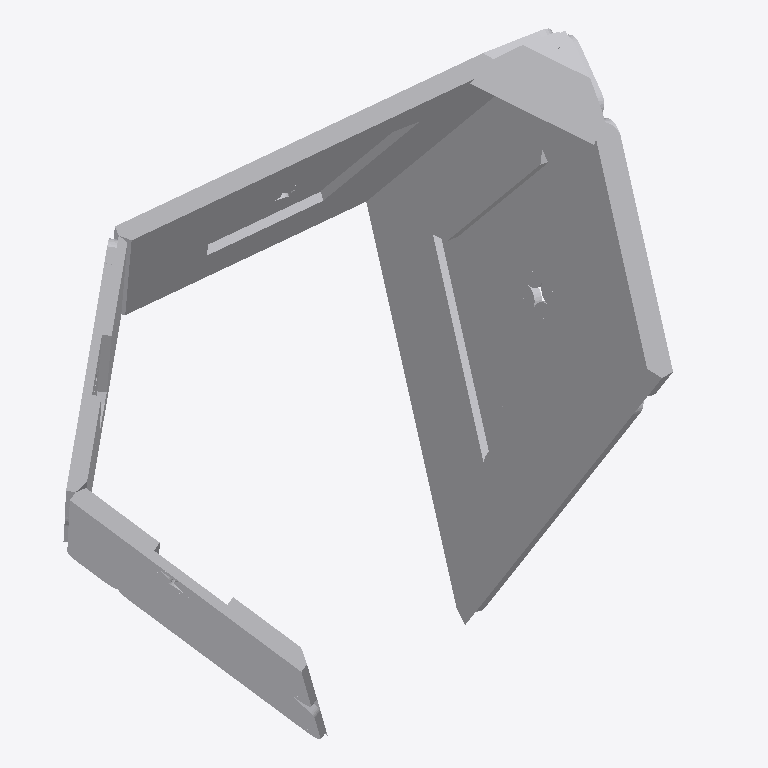
Plan cut of the same IFC building model at storey 'Default Building Storey' (level 0.00 m, cut at 1.40 m), seen from above with north up, elements coloured by IFC class (only those large enough to see are counted): 32 other elements (light grey). Cut surfaces are drawn darker.
Extent 2.9 m × 3.2 m × 2.5 m (x, y, z). Storeys (1): Default Building Storey at 0.00 m. Elements (41): 41 IfcBuildingElementProxy.

HEADER;
FILE_DESCRIPTION(('ViewDefinition [CoordinationView_V2.0]'),'2;1');
FILE_NAME('X:\\Desktop\\B-07.ifc','2022-08-22T12:10:44',(''),('',''),'','TopSolid 7.15.400.205','');
FILE_SCHEMA(('IFC4'));
ENDSEC;
DATA;
#1=IFCPROJECT('2ieaDQkj92XBk7xDXjr_Gq',#2,'PAVILLON',$,$,$,$,(#4),#27);
#28=IFCSITE('2TorC68AL97gz5HD0dAzDJ',#2,'Default Site',$,$,#29,$,$,.ELEMENT.,$,$,$,$,$);
#32=IFCBUILDING('3DuXGIiff1Z8weF1RFiaYF',#2,'Default Building',$,$,#33,$,$,.ELEMENT.,$,$,$);
#39=IFCBUILDINGSTOREY('1bGbt$EeL9KgSThbLGjTZX',#2,'Default Building Storey',$,$,#40,$,$,.ELEMENT.,$);
#833=IFCBUILDINGELEMENTPROXY('1TP07dvBXC7vMzuEczvutj',#2,'POUTRE = C2 - P4','',$,#834,#839,$,$);
#548=IFCBUILDINGELEMENTPROXY('2PRHXN2HL9Gg2so$Jxl306',#2,'POUTRE = C2 - P1','',$,#549,#554,$,$);
#643=IFCBUILDINGELEMENTPROXY('253gJ8Tf19K9juJEJibv_B',#2,'POUTRE = C2 - P2','',$,#644,#649,$,$);
#8666=IFCBUILDINGELEMENTPROXY('09JfJx8cbAmBAxw1rfxLAD',#2,'MULTI PANNEAU - M2 - A2','PAN M2 - A2',$,#8667,#8672,$,$);
#738=IFCBUILDINGELEMENTPROXY('1jq77rkDvDFwmxfx847GD_',#2,'POUTRE = C2 - P3','',$,#739,#744,$,$);
#9932=IFCBUILDINGELEMENTPROXY('0OWje0ASjDCR5xFUTHrCPq',#2,'MULTI PANNEAU - M2 - B1','PAN M2 - B1',$,#9933,#9938,$,$);
#3554=IFCBUILDINGELEMENTPROXY('3Hc1nh2zX9PPQnPvkeDvjP',#2,'MULTI PANNEAU - M1 - A2','PAN M1 - A2',$,#3555,#3560,$,$);
#11203=IFCBUILDINGELEMENTPROXY('3t_QTCXKzE7veMTHuVCEC9',#2,'MULTI PANNEAU - M2 - B2','PAN M2 - B2',$,#11204,#11209,$,$);
#1053=IFCBUILDINGELEMENTPROXY('0zdlOP5qz6Og1KoTxCjXVF',#2,'POUTRE = C3 - P2','',$,#1054,#1059,$,$);
#1148=IFCBUILDINGELEMENTPROXY('3tAKATeqTCe8eoV33IYpQs',#2,'POUTRE = C3 - P3','',$,#1149,#1154,$,$);
#7395=IFCBUILDINGELEMENTPROXY('34oD9K8uP5HvLcmvSOpZ2f',#2,'MULTI PANNEAU - M2 - A1','PAN M2 - A1',$,#7396,#7401,$,$);
#1243=IFCBUILDINGELEMENTPROXY('0QbLMSQ7z67v6vVJbR$nwf',#2,'POUTRE = C3 - P4','',$,#1244,#1249,$,$);
#2271=IFCBUILDINGELEMENTPROXY('2cmnLj5L95w8uH9Z6l19T7',#2,'MULTI PANNEAU - M1 - A1','PAN M1 - A1',$,#2272,#2277,$,$);
#958=IFCBUILDINGELEMENTPROXY('2dUpZajpn3qfcpWj5pOD2T',#2,'POUTRE = C3 - P1','',$,#959,#964,$,$);
#15085=IFCBUILDINGELEMENTPROXY('3qzu3oG2H0cBtcHtMLSsMF',#2,'MULTI PANNEAU - M3 - B1','PAN M3 - B1',$,#15086,#15091,$,$);
#6104=IFCBUILDINGELEMENTPROXY('3uCI23IxbC7f2o9Ovlj$Bq',#2,'MULTI PANNEAU - M1 - B2','PAN M1 - B2',$,#6105,#6110,$,$);
#22798=IFCBUILDINGELEMENTPROXY('3BXFgfC7v53gsTwefK7HzN',#2,'MULTI PANNEAU - M5 - A1','PAN M5 - A1',$,#22799,#22804,$,$);
#16351=IFCBUILDINGELEMENTPROXY('1vXcti$wH6MfMfzQs74SWg',#2,'MULTI PANNEAU - M3 - B2','PAN M3 - B2',$,#16352,#16357,$,$);
#1872=IFCBUILDINGELEMENTPROXY('0pZEp4NoL9hfV6dxsSgcyk',#2,'POUTRE = C5 - P2','',$,#1873,#1878,$,$);
#1653=IFCBUILDINGELEMENTPROXY('2$S6UBkkTBnAL3qK5L1W3K',#2,'POUTRE = C4 - P4','',$,#1654,#1659,$,$);
#1967=IFCBUILDINGELEMENTPROXY('0z3frTB519vRytBR$KcN5N',#2,'POUTRE = C5 - P3','',$,#1968,#1973,$,$);
#1463=IFCBUILDINGELEMENTPROXY('3IfNE$0kr8sv0zNAgtbvoN',#2,'POUTRE = C4 - P2','',$,#1464,#1469,$,$);
#21502=IFCBUILDINGELEMENTPROXY('0KW_QGw6fClePwZT_EO$2v',#2,'MULTI PANNEAU - M4 - B2','PAN M4 - B2',$,#21503,#21508,$,$);
#20231=IFCBUILDINGELEMENTPROXY('00025$_8r84A1PiGx9LvxX',#2,'MULTI PANNEAU - M4 - B1','PAN M4 - B1',$,#20232,#20237,$,$);
#423=IFCBUILDINGELEMENTPROXY('1rX31Taqb3kh1lEFbttPea',#2,'POUTRE = C1 - P4','',$,#424,#429,$,$);
#233=IFCBUILDINGELEMENTPROXY('0cPwVcsnv0TvELecHcMucE',#2,'POUTRE = C1 - P2','',$,#234,#239,$,$);
#13814=IFCBUILDINGELEMENTPROXY('3KTI$cJL57J9H586Bh4goH',#2,'MULTI PANNEAU - M3 - A2','PAN M3 - A2',$,#13815,#13820,$,$);
#12535=IFCBUILDINGELEMENTPROXY('2k1nBbub55cP6vw5M2qvo8',#2,'MULTI PANNEAU - M3 - A1','PAN M3 - A1',$,#12536,#12541,$,$);
#4833=IFCBUILDINGELEMENTPROXY('1NTGMfOdH5bfbDHBqpmxgP',#2,'MULTI PANNEAU - M1 - B1','PAN M1 - B1',$,#4834,#4839,$,$);
#1368=IFCBUILDINGELEMENTPROXY('2eJx1le$b0DOmCZXTdkE7S',#2,'POUTRE = C4 - P1','',$,#1369,#1374,$,$);
#17678=IFCBUILDINGELEMENTPROXY('1_oXhxoHn1nwNnUl1dPcMq',#2,'MULTI PANNEAU - M4 - A1','PAN M4 - A1',$,#17679,#17684,$,$);
#18952=IFCBUILDINGELEMENTPROXY('22B43TvgLCjQ3Ai8NIoSdk',#2,'MULTI PANNEAU - M4 - A2','PAN M4 - A2',$,#18953,#18958,$,$);
ENDSEC;
